Run: headless pygame with SDL's dummy video driver; simulated clock (each Clock.tick advances the game by its frame time, no real sleeping); random seed 0; keys injected as events and as key.get_pressed() state; mouse plan: one left click at the window centre at the start of phase 2, then a move to the lower-right quarter at the start of phase 3.
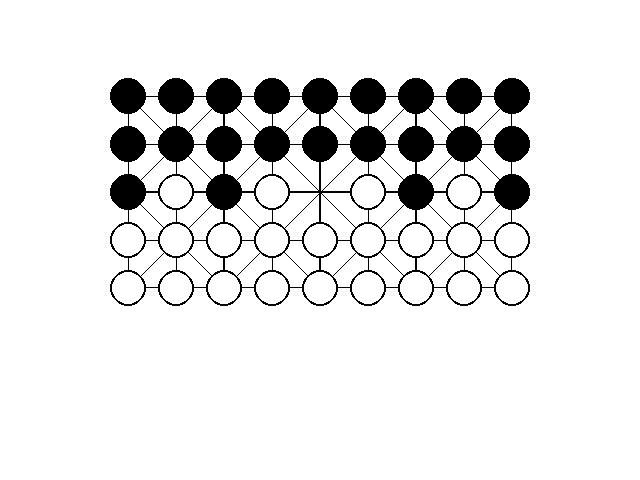
Frame 1 of 4 · flips 1–60 · no input
Frame 2 of 4 · flips 61–180 · clicked the window centre · tapped SPACE, RETURN · held RIGHT (→), D · screen unchanged from frame 1, image omitted
Frame 3 of 4 · flips 181–300 · moved the mouse to the lower-right quarter · held DOWN (↓), S · screen unchanged from frame 2, image omitted
Frame 4 of 4 · flips 301–420 · held LEFT (←), A, UP (↑), W · screen unchanged from frame 3, image omitted

The pygame program that drew these frames:

# import the pygame module, so you can use it
import pygame

white = True
black = False


class Piece(pygame.sprite.Sprite):
    
    def __init__(self, isWhite, x, y, placed=True):
        pygame.sprite.Sprite.__init__(self)
        self.image = pygame.Surface((36, 36), pygame.SRCALPHA)
        self.rect = self.image.get_rect()
        self.isWhite = isWhite
        self.placed = placed

        self.x = x
        self.y = y
        self.rect.center = (128 + 48*x, 96 + 48*y)

    def update(self):
        if self.placed:
            if self.isWhite:
                pygame.draw.circle(self.image, (255, 255, 255), (18, 18), 18)
                pygame.draw.circle(self.image, (0,0,0), (18, 18), 18, width=2)
            else:
                pygame.draw.circle(self.image, (0,0,0), (18, 18), 18)

    def drag(self, pos):
        self.rect.center = pos

    def place(self, pos):
        for piece in self.groups()[0]:
            if piece.rect.collidepoint(pos) and piece is not self :
                piece.placed = True
                self.placed = False
                piece.isWhite = self.isWhite
                self.image.fill((255, 255, 255, 0))
                self.rect.center = (128 + 48*self.x, 96 + 48*self.y)
                return
        
        self.rect.center = (128 + 48*self.x, 96 + 48*self.y)
   
        
 
def draw_motif(screen, x, y, size):
    pygame.draw.rect(screen, (0, 0, 0), pygame.Rect(x, y, size, size), width=1)
    pygame.draw.line(screen, (0, 0, 0), (x+size/2, y), (x+size/2, y+size))
    pygame.draw.line(screen, (0, 0, 0), (x, y+size/2), (x+size, y+size/2))
    pygame.draw.line(screen, (0, 0, 0), (x, y), (x+size, y+size))
    pygame.draw.line(screen, (0, 0, 0), (x, y+size), (x+size, y))

def draw_bg(screen):
    screen.fill((255, 255, 255))
    for x in range(4):
        for y in range(2):
            draw_motif(screen, 128 + 96*x, 96*(y+1), 96)

# define a main function
def main():
     
    pygame.init()
    pygame.display.set_caption("Fanorona")
     
    # create a surface on screen that has the size of 640 x 480
    screen = pygame.display.set_mode((640,480))
    pieces = pygame.sprite.Group()
     
    running = True
    dragging = None
    
    for x in range(9):
        for y in range(2):
            piece = Piece(black, x, y)
            pieces.add(piece)
    for x in range(9):
        if(x != 4):
            if(x%2==0):
                piece = Piece(black, x, 2)
                pieces.add(piece)
            else:
                piece = Piece(white, x, 2)
                pieces.add(piece)
    for x in range(9):
        for y in range(3, 5):
            piece = Piece(white, x, y)
            pieces.add(piece)

    center_piece = Piece(white, 4, 2, False)
    pieces.add(center_piece)

    while running:
        draw_bg(screen)
        pieces.update()
        pieces.draw(screen)
        pygame.display.flip()
        for event in pygame.event.get():
            if event.type == pygame.QUIT:
                running = False
            if event.type == pygame.MOUSEBUTTONDOWN and not dragging:
                for piece in pieces:
                    if piece.rect.collidepoint(pygame.mouse.get_pos()):
                        dragging = piece
                        piece.dragging = True
            if event.type == pygame.MOUSEBUTTONUP and dragging:
                dragging.place(pygame.mouse.get_pos())
                dragging = None
            if event.type == pygame.MOUSEMOTION and dragging:
                dragging.drag(pygame.mouse.get_pos())

if __name__=="__main__":
    main()
